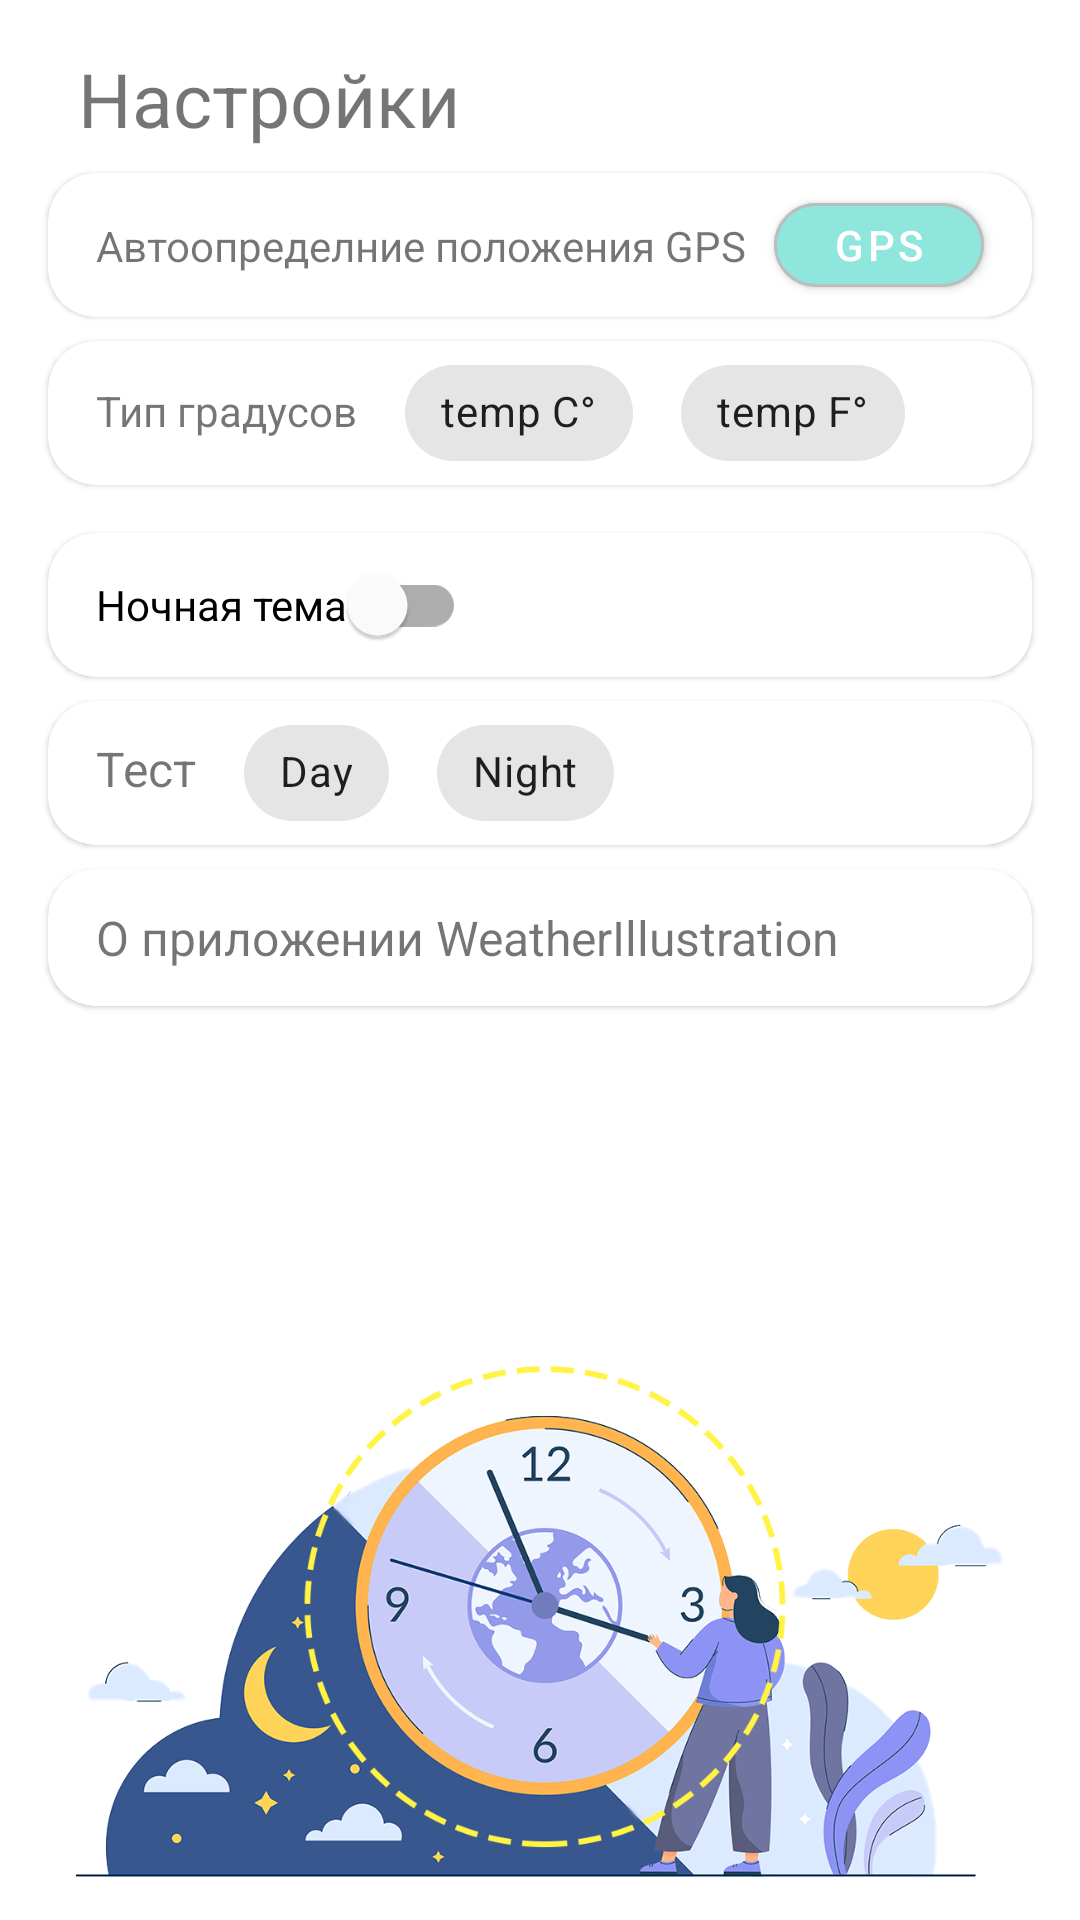

Write the Android layout XML for this screen, with the resource values it uses.
<!-- AndroidManifest.xml: application theme LightTheme -->
<!-- res/layout/options_fragment.xml -->
<?xml version="1.0" encoding="utf-8"?>
<LinearLayout xmlns:android="http://schemas.android.com/apk/res/android"
    xmlns:app="http://schemas.android.com/apk/res-auto"
    xmlns:tools="http://schemas.android.com/tools"
    android:layout_width="match_parent"
    android:layout_height="match_parent"
    android:orientation="vertical">

    <LinearLayout
        android:layout_width="wrap_content"
        android:layout_height="wrap_content"
        android:layout_marginStart="16dp"
        android:layout_marginTop="16dp">

        <ImageView
            android:id="@+id/arrowBack"
            android:layout_width="wrap_content"
            android:layout_height="wrap_content"
            android:layout_marginTop="6dp"
            android:src="@drawable/ic_baseline_arrow_back_24" />


        <TextView
            android:layout_width="wrap_content"
            android:layout_height="wrap_content"
            android:layout_marginStart="10dp"
            android:text="@string/options"
            android:textSize="25sp" />

    </LinearLayout>

    <com.google.android.material.card.MaterialCardView
        android:layout_width="match_parent"
        android:layout_height="wrap_content"
        android:layout_marginHorizontal="16dp"
        android:layout_marginTop="8dp"
        android:elevation="8dp"
        app:cardCornerRadius="16dp">

        <androidx.constraintlayout.widget.ConstraintLayout
            android:layout_width="match_parent"
            android:layout_height="match_parent"
            android:orientation="vertical">

            <com.google.android.material.button.MaterialButton
                android:id="@+id/buttonMaterialAuto"
                android:layout_width="70dp"
                android:layout_height="40dp"
                android:layout_marginVertical="4dp"
                android:layout_marginEnd="16dp"
                android:backgroundTint="#8EE6DD"
                android:text="@string/gpsButton"
                android:textSize="14sp"
                app:cornerRadius="16dp"
                app:layout_constraintBottom_toBottomOf="parent"
                app:layout_constraintEnd_toEndOf="parent"
                app:layout_constraintTop_toTopOf="parent"
                app:strokeColor="#BDBDBD"
                app:strokeWidth="1dp"
                tools:ignore="SmallSp" />

            <TextView
                android:id="@+id/textView"
                android:layout_width="wrap_content"
                android:layout_height="wrap_content"
                android:layout_marginStart="16dp"
                android:text="@string/gps"
                app:layout_constraintBottom_toBottomOf="parent"
                app:layout_constraintStart_toStartOf="parent"
                app:layout_constraintTop_toTopOf="parent" />

        </androidx.constraintlayout.widget.ConstraintLayout>

    </com.google.android.material.card.MaterialCardView>

    <com.google.android.material.card.MaterialCardView
        android:layout_width="match_parent"
        android:layout_height="wrap_content"
        android:layout_marginHorizontal="16dp"
        android:layout_marginTop="8dp"
        android:elevation="8dp"
        app:cardCornerRadius="16dp">

        <LinearLayout
            android:layout_width="match_parent"
            android:layout_height="match_parent"
            android:orientation="horizontal">

            <TextView
                android:layout_width="wrap_content"
                android:layout_height="wrap_content"
                android:layout_marginStart="16dp"
                android:text="@string/type_c" />

            <com.google.android.material.chip.Chip
                android:id="@+id/chipC"
                style="@style/Widget.MaterialComponents.Chip.Filter"
                android:layout_width="wrap_content"
                android:layout_height="wrap_content"
                android:layout_marginStart="16dp"
                android:text="@string/temp" />

            <com.google.android.material.chip.Chip
                android:id="@+id/chipF"
                style="@style/Widget.MaterialComponents.Chip.Filter"
                android:layout_width="wrap_content"
                android:layout_height="wrap_content"
                android:layout_marginStart="16dp"
                android:text="@string/temp_f" />

        </LinearLayout>

    </com.google.android.material.card.MaterialCardView>

    <com.google.android.material.card.MaterialCardView
        android:layout_width="match_parent"
        android:layout_height="0dp"
        android:layout_marginHorizontal="16dp"
        android:layout_marginTop="8dp"
        android:backgroundTint="#FFFFFF"
        android:elevation="8dp"
        app:cardCornerRadius="16dp">

    </com.google.android.material.card.MaterialCardView>

    <com.google.android.material.card.MaterialCardView
        android:layout_width="match_parent"
        android:layout_height="wrap_content"
        android:layout_marginHorizontal="16dp"
        android:layout_marginTop="8dp"
        android:elevation="8dp"
        app:cardCornerRadius="16dp">

        <androidx.constraintlayout.widget.ConstraintLayout
            android:layout_width="match_parent"
            android:layout_height="match_parent"
            android:orientation="horizontal"
            tools:layout_editor_absoluteY="6dp">

            <com.google.android.material.switchmaterial.SwitchMaterial
                android:id="@+id/switchNight"
                android:layout_width="wrap_content"
                android:layout_height="wrap_content"
                android:layout_marginStart="16dp"
                android:text="@string/Dark_theme"
                app:layout_constraintBottom_toBottomOf="parent"
                app:layout_constraintStart_toStartOf="parent"
                app:layout_constraintTop_toTopOf="parent"
                app:layout_constraintVertical_bias="0.0" />

            <ImageView
                android:layout_width="35dp"
                android:layout_height="35dp"
                android:layout_gravity="end|center"
                android:layout_marginEnd="16dp"
                android:src="@drawable/moon"
                app:layout_constraintBottom_toBottomOf="parent"
                app:layout_constraintEnd_toEndOf="parent"
                app:layout_constraintTop_toTopOf="parent" />

        </androidx.constraintlayout.widget.ConstraintLayout>

    </com.google.android.material.card.MaterialCardView>

    <com.google.android.material.card.MaterialCardView
        android:id="@+id/cardTest"
        android:layout_width="match_parent"
        android:layout_height="wrap_content"
        android:layout_marginHorizontal="16dp"
        android:layout_marginTop="8dp"
        android:elevation="8dp"
        app:cardCornerRadius="16dp">

        <LinearLayout
            android:layout_width="match_parent"
            android:layout_height="match_parent"
            android:orientation="horizontal">

            <TextView
                android:layout_width="wrap_content"
                android:layout_height="wrap_content"
                android:layout_marginStart="16dp"
                android:text="@string/test"
                android:textSize="16sp" />

            <com.google.android.material.chip.Chip
                android:id="@+id/chipD"
                style="@style/Widget.MaterialComponents.Chip.Filter"
                android:layout_width="wrap_content"
                android:layout_height="wrap_content"
                android:layout_marginStart="16dp"
                android:text="@string/day" />

            <com.google.android.material.chip.Chip
                android:id="@+id/chipN"
                style="@style/Widget.MaterialComponents.Chip.Filter"
                android:layout_width="wrap_content"
                android:layout_height="wrap_content"
                android:layout_marginStart="16dp"
                android:text="@string/night" />

        </LinearLayout>

    </com.google.android.material.card.MaterialCardView>

    <com.google.android.material.card.MaterialCardView
        android:id="@+id/cardInfo"
        android:layout_width="match_parent"
        android:layout_height="wrap_content"
        android:layout_marginHorizontal="16dp"
        android:layout_marginTop="8dp"
        android:elevation="8dp"
        app:cardCornerRadius="16dp">

        <TextView
            android:layout_width="wrap_content"
            android:layout_height="wrap_content"
            android:layout_marginStart="16dp"
            android:layout_marginTop="12dp"
            android:layout_marginBottom="12dp"
            android:text="@string/weatherillustration"
            android:textSize="16sp" />

    </com.google.android.material.card.MaterialCardView>

    <androidx.constraintlayout.widget.ConstraintLayout
        android:layout_width="match_parent"
        android:layout_height="match_parent">

        <ImageView
            android:layout_width="match_parent"
            android:layout_height="200dp"
            android:layout_marginHorizontal="24dp"
            android:src="@drawable/options_art"
            app:layout_constraintBottom_toBottomOf="parent"
            app:layout_constraintEnd_toEndOf="parent"
            app:layout_constraintStart_toStartOf="parent"
            tools:ignore="RtlHardcoded" />

    </androidx.constraintlayout.widget.ConstraintLayout>

</LinearLayout>
<!-- resources referenced by this layout -->
<resources>
  <!-- drawable options_art: png bitmap (drawable, 234991 bytes) -->
  <string name="Dark_theme">Ночная тема</string>
  <string name="day">Day</string>
  <string name="gps">Автоопределние положения GPS</string>
  <string name="gpsButton">GPS</string>
  <string name="night">Night</string>
  <string name="options">Настройки</string>
  <string name="temp">temp С°</string>
  <string name="temp_f">temp F°</string>
  <string name="test">Тест</string>
  <string name="type_c">Тип градусов</string>
  <string name="weatherillustration">О приложении WeatherIllustration</string>
  <style name="LightTheme" parent="Theme.MaterialComponents.Light.NoActionBar">
          
          <item name="colorPrimary">@color/purple_500</item>
          <item name="colorPrimaryVariant">#9C9C9C</item>
          <item name="colorOnPrimary">@color/white</item>
          
          <item name="colorSecondary">@color/teal_200</item>
          <item name="colorSecondaryVariant">@color/teal_700</item>
          <item name="colorOnSecondary">@color/black</item>
          
          <item name="android:statusBarColor" tools:targetApi="l">?attr/colorPrimaryVariant</item>
  
          
          <item name="toolbarColor">#FFFFFF</item>
          <item name="bottomNavColor">#FFFFFF</item>
          <item name="bek">#F8F8F8</item>
          <item name="lightCard">#CDE5EA</item>
          <item name="lightCard_2">#FFFFFF</item>
          <item name="switchColor">#AAC3C8</item>
          <item name="withCardColor">#FFFFFF</item>
          <item name="deleteAll">#FFECEC</item>
          <item name="search">#EBFFFB</item>
          <item name="cardDetailsDB">#F3F3F3</item>
          <item name="cardDetailsDB_2">#FFFFFF</item>
          <item name="strokeColor">#C0C1C3</item>
          <item name="strokeColor_2">#E3E3E3</item>
  
      </style>
  <!-- not gathered from this repository: default colours our renderer supplied (Android Studio template values) -->
  <color name="purple_500">#FF6200EE</color>
  <color name="teal_200">#FF03DAC5</color>
  <color name="teal_700">#FF018786</color>
  <color name="black">#FF000000</color>
  <color name="white">#FFFFFFFF</color>
</resources>
